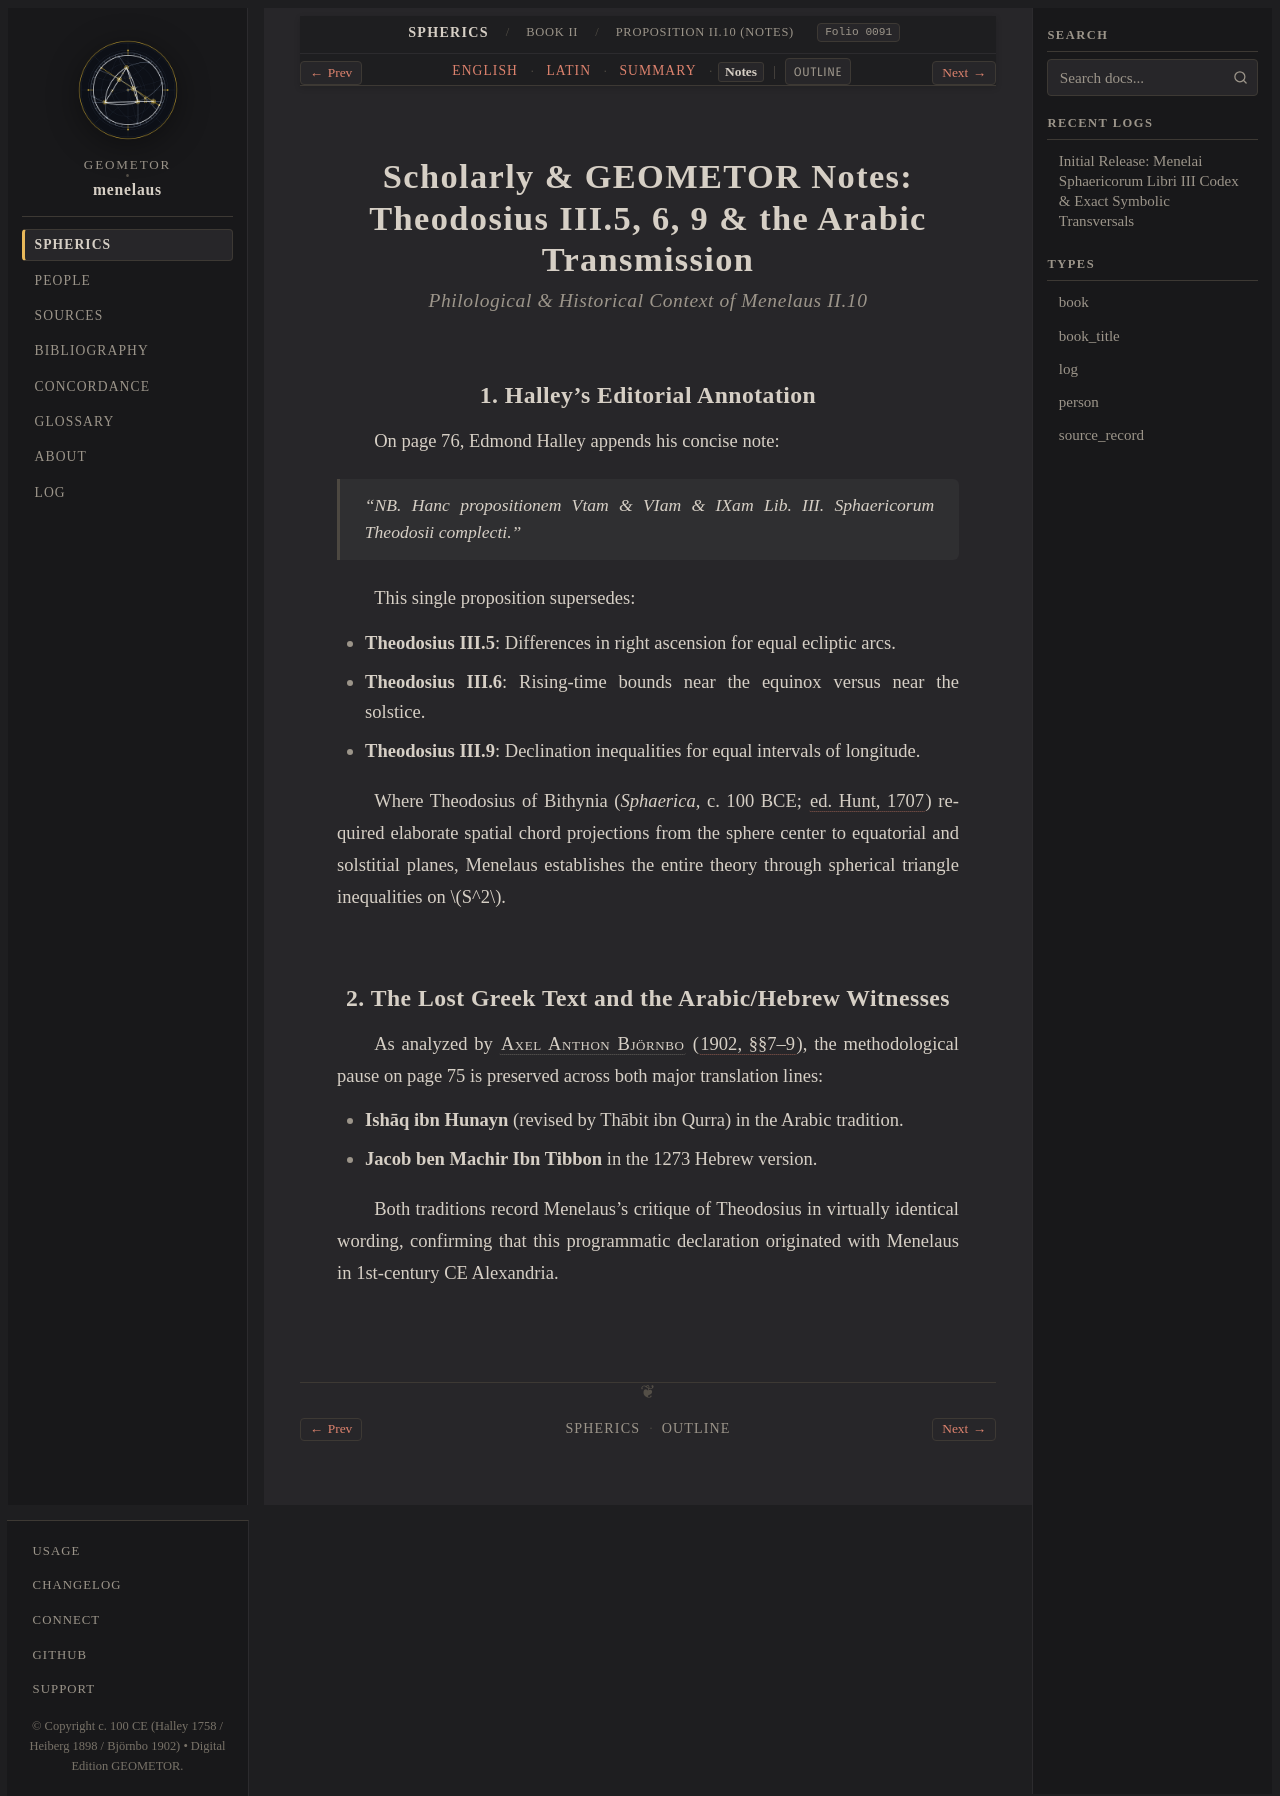

repository: geometor/menelaus · page: sphaerica/liber_ii/prop_10/notes.html · generator: sphinx

:layout: book
:order: 2
:canonical_id: II.10
:breadcrumb_title: Proposition II.10 (Notes)
:folio: halley_1758_menelai_sphaericorum:0091
:tracks: English: index | Latin: la | Summary: summary | Notes: notes

.. _sphaerica-ii-10-notes:

Scholarly & GEOMETOR Notes: Theodosius III.5, 6, 9 & the Arabic Transmission
=============================================================================

.. rubric:: *Philological & Historical Context of Menelaus II.10*

.. folio:: halley_1758_menelai_sphaericorum:0091
   :page: 75

1. Halley's Editorial Annotation
--------------------------------

On page 76, Edmond Halley appends his concise note:

.. epigraph::

   *"NB. Hanc propositionem Vtam & VIam & IXam Lib. III. Sphaericorum Theodosii complecti."*

This single proposition supersedes:

* **Theodosius III.5**: Differences in right ascension for equal ecliptic arcs.
* **Theodosius III.6**: Rising-time bounds near the equinox versus near the solstice.
* **Theodosius III.9**: Declination inequalities for equal intervals of longitude.

Where Theodosius of Bithynia (*Sphaerica*, c. 100 BCE; :cite:`ed. Hunt, 1707 <theodosius-hunt-1707>`) required elaborate spatial chord projections from the sphere center to equatorial and solstitial planes, Menelaus establishes the entire theory through spherical triangle inequalities on :math:`S^2`.

2. The Lost Greek Text and the Arabic/Hebrew Witnesses
------------------------------------------------------

As analyzed by :person:`Axel Anthon Björnbo <bjornbo>` (:cite:`1902, §§7–9 <bjornbo-1902>`), the methodological pause on page 75 is preserved across both major translation lines:

* **Ishāq ibn Hunayn** (revised by Thābit ibn Qurra) in the Arabic tradition.
* **Jacob ben Machir Ibn Tibbon** in the 1273 Hebrew version.

Both traditions record Menelaus's critique of Theodosius in virtually identical wording, confirming that this programmatic declaration originated with Menelaus in 1st-century CE Alexandria.
